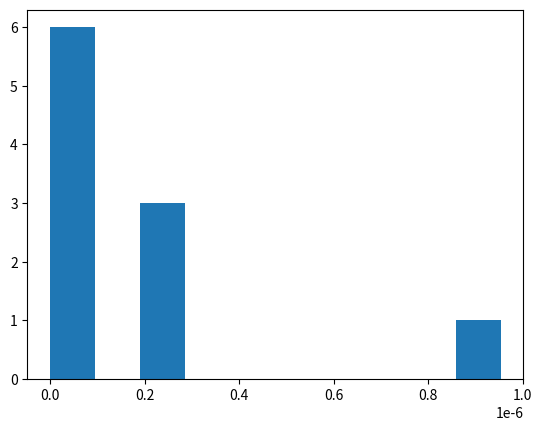

Write the Python code that produced this figure.
#!/usr/bin/env python3
# -*- coding: utf-8 -*-
"""
Created on Fri Feb  3 15:30:01 2023

[redacted]
"""

from time import time
import matplotlib.pyplot as plt
import statistics

n = 10
n_seconds = 5

results = []
for _ in range(n):
    
    input('Press enter to start.')
    
    t0 = time()
    
    input(f'Press enter when exactly {n_seconds} seconds have passed.')
    
    t1 = time()
    
    dt = t1 - t0
    
    print(f'You pressed the button after {dt:.3f} seconds.')
    
    results.append(dt)


print('Your results are:')
print(f'  mean: {statistics.mean(results):.3f}')
print(f' stdev: {statistics.stdev(results):.3f}')

plt.hist(results)